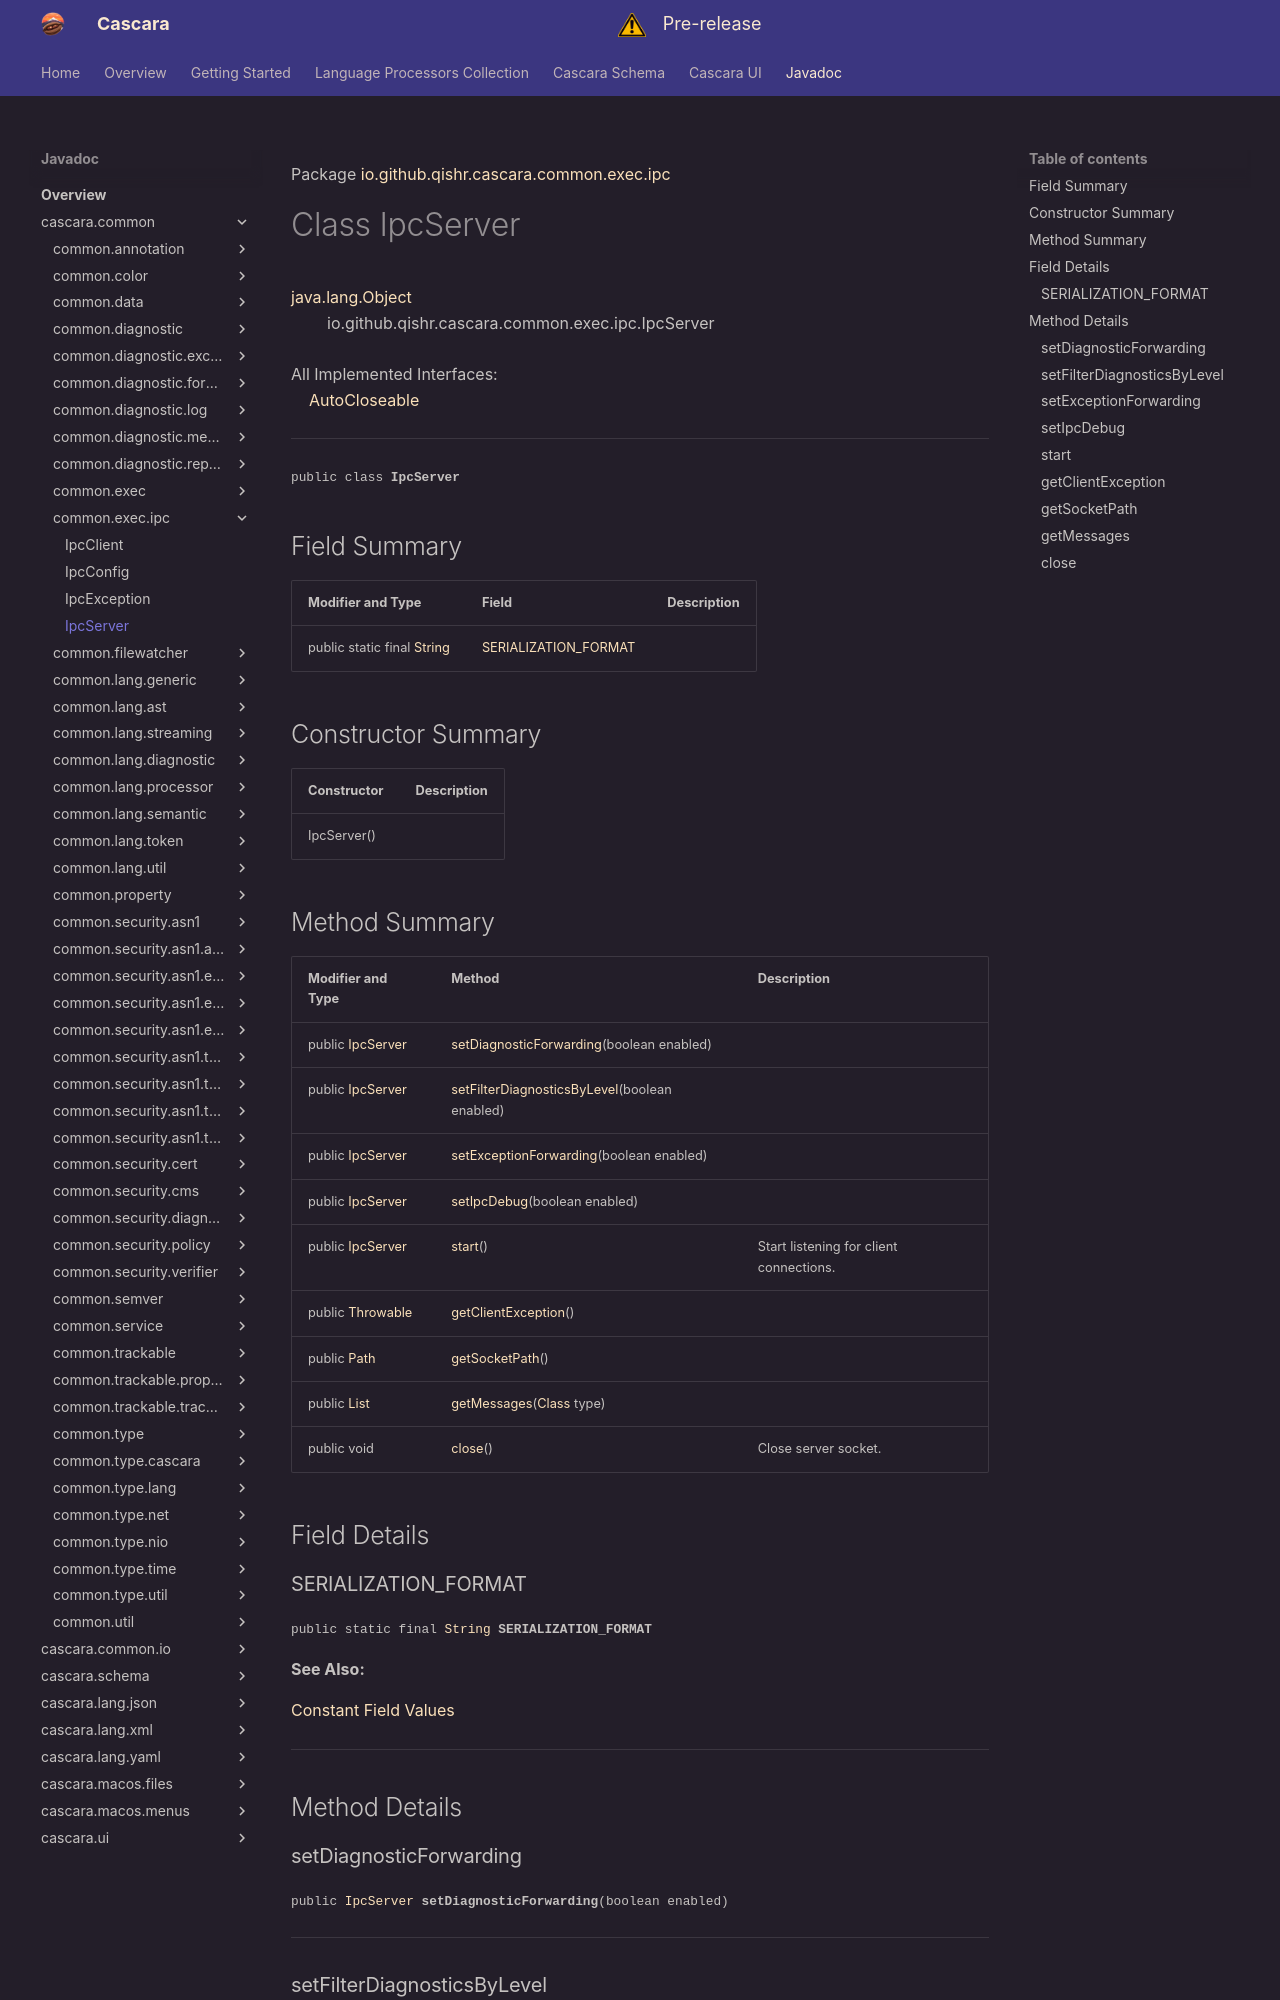

repository: qishr/qishr.github.io · page: javadoc/latest/cascara.common/io/github/qishr/cascara/common/exec/ipc/IpcServer/index.html · generator: mkdocs

Package [io.github.qishr.cascara.common.exec.ipc](index.md)

# Class IpcServer
[java.lang.Object](https://docs.oracle.com/en/java/javase/24/docs/api/java.base/java/lang/Object.html)<br/>
        io.github.qishr.cascara.common.exec.ipc.IpcServer<br/>
<br/>
All Implemented Interfaces:<br/>
    [AutoCloseable](https://docs.oracle.com/en/java/javase/24/docs/api/java.base/java/lang/AutoCloseable.html)


----

<span style="font-family: monospace; font-size: 80%;">public class __IpcServer__</span>


## Field Summary

| Modifier and Type                                                                                                | Field                                         | Description |
|------------------------------------------------------------------------------------------------------------------|-----------------------------------------------|-------------|
| public static final [String](https://docs.oracle.com/en/java/javase/24/docs/api/java.base/java/lang/String.html) | [SERIALIZATION_FORMAT](#serialization_format) |             |



## Constructor Summary

| Constructor | Description |
|-------------|-------------|
| IpcServer() |             |
